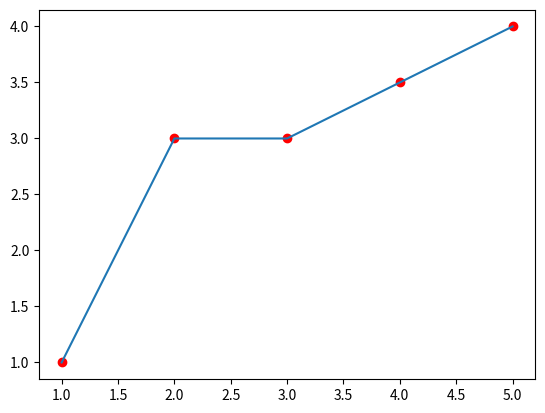

Recreate this plot in Python.
import matplotlib.pyplot as plt

x_values = [1, 2, 3, 4, 5]
y_values = [1, 3, 3, 3.5, 4]

plt.plot(x_values, y_values)
plt.scatter(x_values, y_values, color='red')

plt.show()
